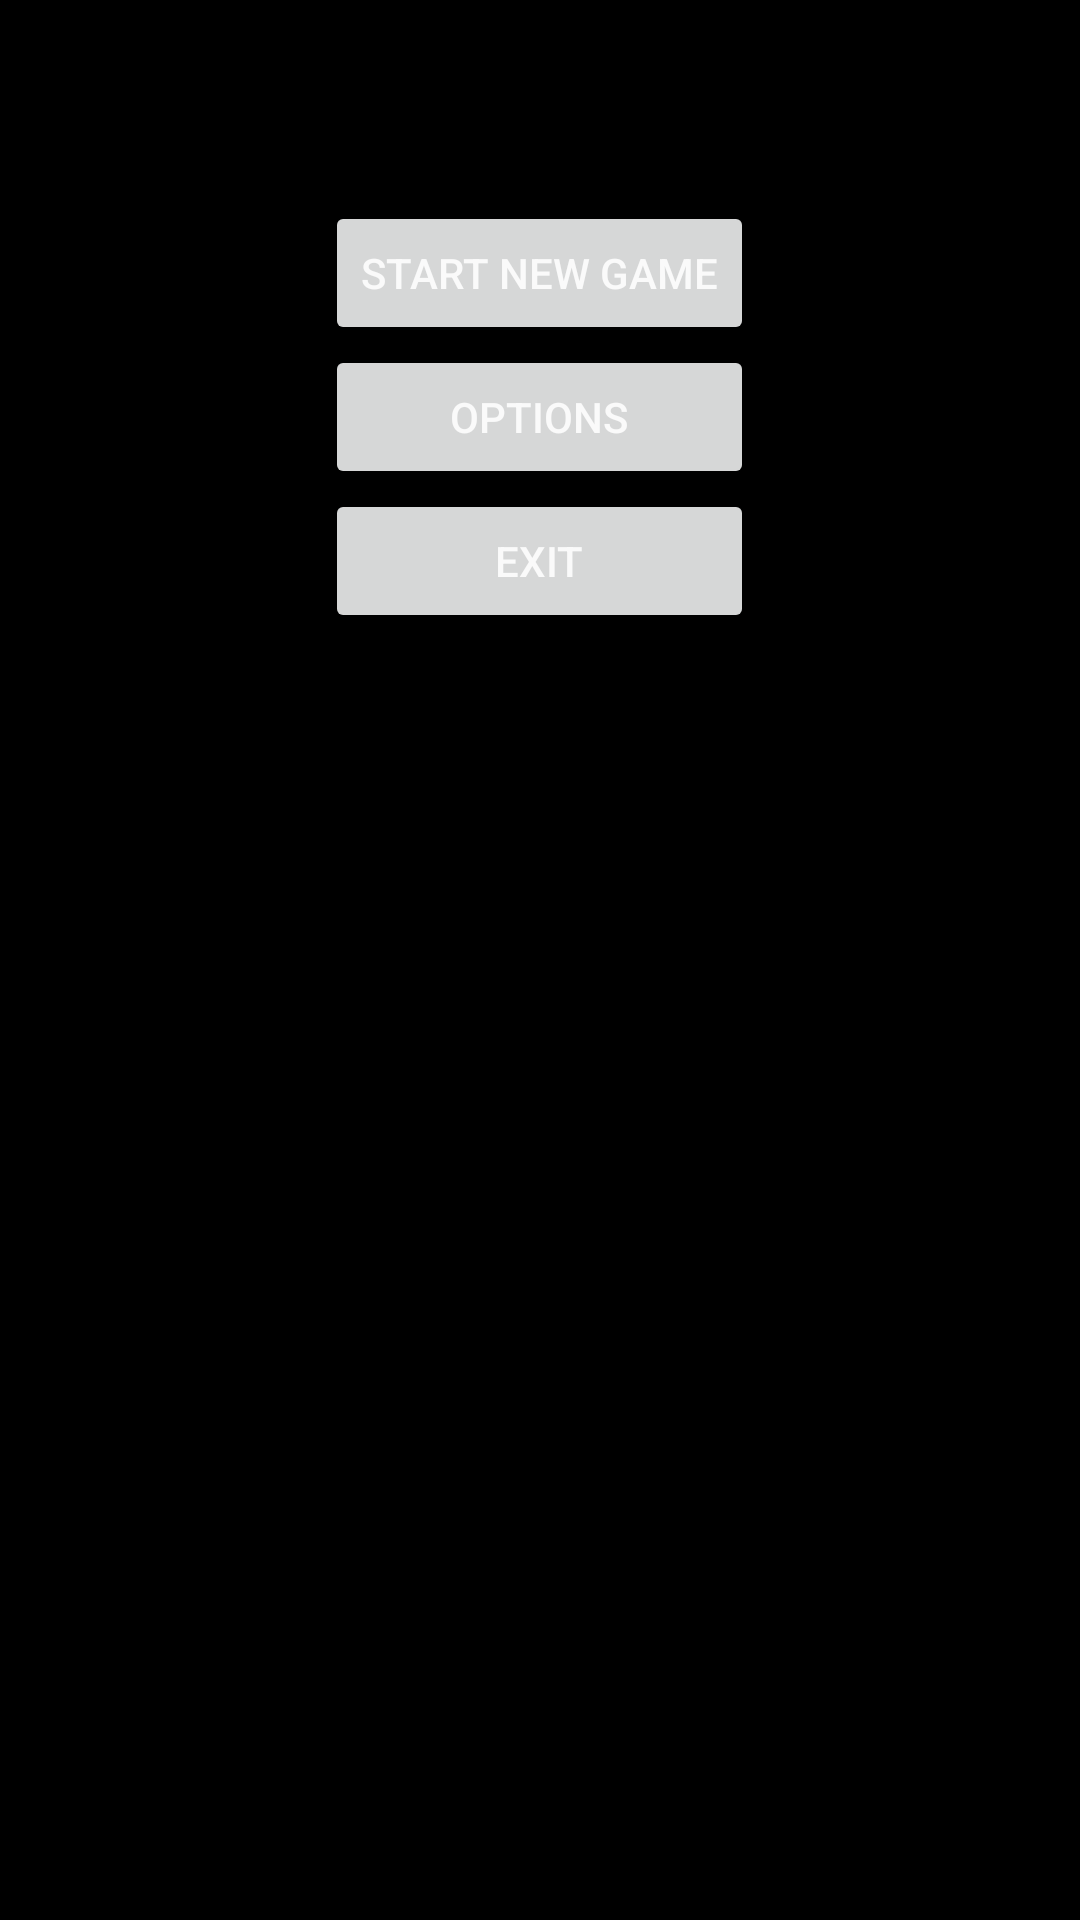

Reconstruct the res/layout file that produces this screen, plus the resources it refers to.
<!-- AndroidManifest.xml: application theme CheckersTheme -->
<!-- res/layout/content_home_page.xml -->
<?xml version="1.0" encoding="utf-8"?>
<RelativeLayout
    xmlns:android="http://schemas.android.com/apk/res/android"
    xmlns:app="http://schemas.android.com/apk/res-auto"
    xmlns:tools="http://schemas.android.com/tools"
    android:layout_width="match_parent"
    android:layout_height="match_parent"
    android:paddingBottom="@dimen/activity_vertical_margin"
    android:paddingLeft="@dimen/activity_horizontal_margin"
    android:paddingRight="@dimen/activity_horizontal_margin"
    android:paddingTop="@dimen/activity_vertical_margin"
    app:layout_behavior="@string/appbar_scrolling_view_behavior"
    tools:context="com.hti.checkers.checkers.HomePage"
    tools:showIn="@layout/activity_home_page">

    <Button
        android:layout_width="wrap_content"
        android:layout_height="wrap_content"
        android:text="@string/title_activity_options"
        android:onClick="gotoOptions"
        android:id="@+id/button2"
        android:layout_alignWithParentIfMissing="false"
        android:layout_below="@+id/button"
        android:layout_alignEnd="@+id/button"
        android:layout_alignStart="@+id/button" />

    <Button
        android:layout_width="wrap_content"
        android:layout_height="wrap_content"
        android:text="@string/StartNewGame"
        android:onClick="gotoNewGame"
        android:id="@+id/button"
        android:layout_alignParentTop="true"
        android:layout_centerHorizontal="true"
        android:layout_marginTop="51dp" />

    <Button
        android:layout_width="wrap_content"
        android:layout_height="wrap_content"
        android:text="@string/Exit"
        android:onClick="gotoExit"
        android:id="@+id/button6"
        android:layout_alignWithParentIfMissing="false"
        android:layout_below="@+id/button2"
        android:layout_alignEnd="@+id/button"
        android:layout_alignStart="@+id/button" />

</RelativeLayout>
<!-- res/layout/activity_home_page.xml (included above) -->
<?xml version="1.0" encoding="utf-8"?>
<android.support.design.widget.CoordinatorLayout xmlns:android="http://schemas.android.com/apk/res/android"
    xmlns:app="http://schemas.android.com/apk/res-auto"
    xmlns:tools="http://schemas.android.com/tools"
    android:layout_width="match_parent"
    android:layout_height="match_parent"
    android:fitsSystemWindows="true"
    tools:context="com.hti.checkers.checkers.HomePage">

    <android.support.design.widget.AppBarLayout
        android:layout_width="match_parent"
        android:layout_height="wrap_content"
        android:theme="@style/CheckersTheme.AppBarOverlay">

        <android.support.v7.widget.Toolbar
            android:id="@+id/toolbar"
            android:layout_width="match_parent"
            android:layout_height="?attr/actionBarSize"
            android:background="?attr/colorPrimary"
            app:popupTheme="@style/CheckersTheme.PopupOverlay" />

    </android.support.design.widget.AppBarLayout>

    <include layout="@layout/content_home_page" />

    <android.support.design.widget.FloatingActionButton
        android:id="@+id/fab"
        android:layout_width="wrap_content"
        android:layout_height="wrap_content"
        android:layout_gravity="bottom|end"
        android:layout_margin="@dimen/fab_margin"
        android:src="@android:drawable/ic_menu_help" />

</android.support.design.widget.CoordinatorLayout>
<!-- resources referenced by this layout -->
<resources>
  <dimen name="activity_horizontal_margin">16dp</dimen>
  <dimen name="activity_vertical_margin">16dp</dimen>
  <dimen name="fab_margin">16dp</dimen>
  <string name="Exit">Exit</string>
  <string name="StartNewGame">Start New Game</string>
  <string name="title_activity_options">Options</string>
  <style name="CheckersTheme.AppBarOverlay" parent="ThemeOverlay.AppCompat.Dark.ActionBar" />
  <style name="CheckersTheme.PopupOverlay" parent="ThemeOverlay.AppCompat.Light" />
  <style name="CheckersTheme" parent="Theme.AppCompat.Light.DarkActionBar">
          
          <item name="colorPrimary">@color/darkred</item>
          <item name="colorPrimaryDark">@color/black</item>
          <item name="colorAccent">@color/darkred</item>
          <item name="android:colorBackground">@color/darkred</item>
          <item name="android:colorForeground">@color/white</item>
          <item name="android:windowBackground">@color/black</item>
      </style>
  <color name="darkred">#FFCC0000</color>
  <color name="black">#000000</color>
  <color name="white">#ffffff</color>
</resources>
